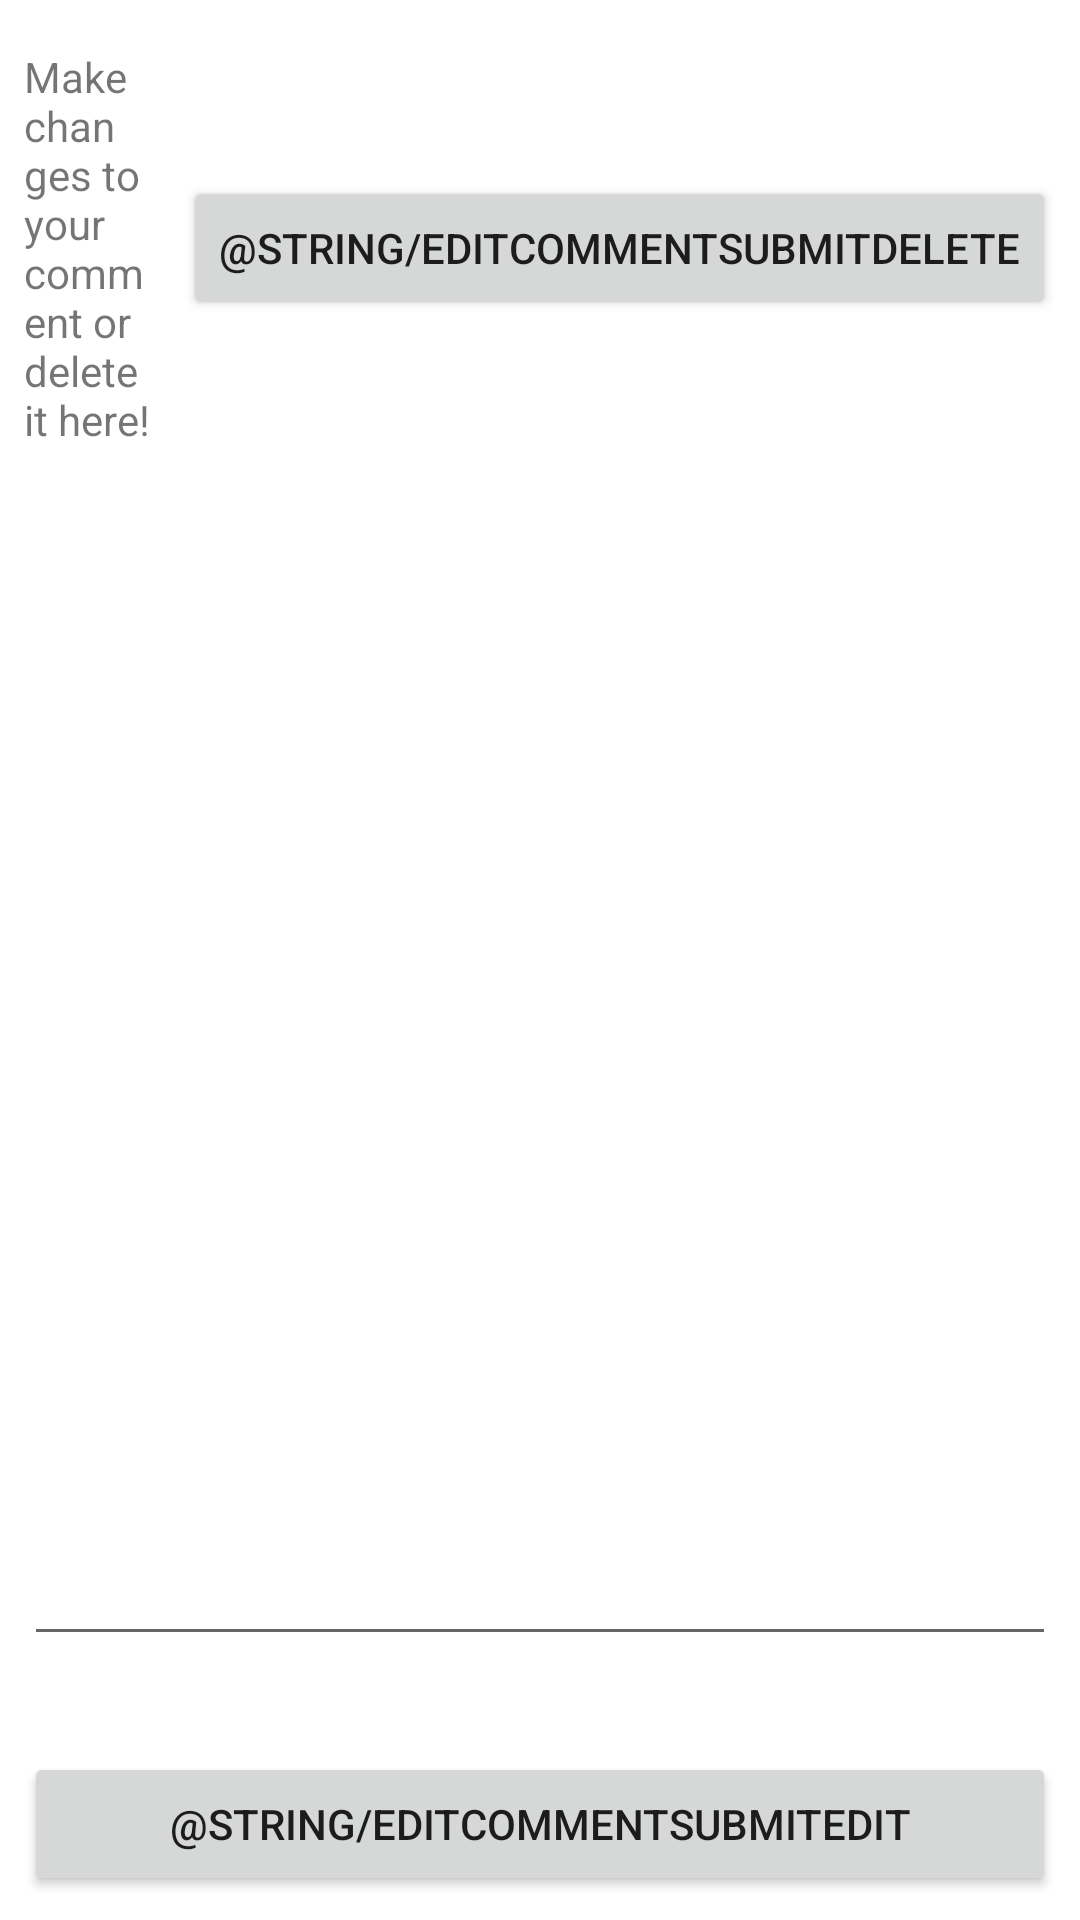

The Android layout XML behind this screen, and the referenced resources:
<!-- AndroidManifest.xml: application theme Theme.DatabaseExamProject -->
<!-- res/layout/fragment_edit_comment.xml -->
<?xml version="1.0" encoding="utf-8"?>
<androidx.constraintlayout.widget.ConstraintLayout xmlns:android="http://schemas.android.com/apk/res/android"
    xmlns:app="http://schemas.android.com/apk/res-auto"
    xmlns:tools="http://schemas.android.com/tools"
    android:layout_width="match_parent"
    android:layout_height="match_parent"
    tools:context=".EditCommentFragment" >

    <TextView
        android:id="@+id/textView_editCommentHeader"
        android:layout_width="0dp"
        android:layout_height="wrap_content"
        android:layout_marginStart="8dp"
        android:layout_marginTop="16dp"
        android:layout_marginEnd="8dp"
        android:text="Make changes to your comment or delete it here!"
        app:layout_constraintEnd_toStartOf="@+id/button_submitDeleteComment"
        app:layout_constraintStart_toStartOf="parent"
        app:layout_constraintTop_toTopOf="parent" />

    <Button
        android:id="@+id/button_submitDeleteComment"
        android:layout_width="wrap_content"
        android:layout_height="wrap_content"
        android:layout_marginEnd="8dp"
        android:text="@string/editCommentSubmitDelete"
        app:layout_constraintBottom_toBottomOf="@+id/textView_editCommentHeader"
        app:layout_constraintEnd_toEndOf="parent"
        app:layout_constraintTop_toTopOf="@+id/textView_editCommentHeader" />

    <EditText
        android:id="@+id/editText_commentEditText"
        android:layout_width="0dp"
        android:layout_height="0dp"
        android:layout_marginStart="8dp"
        android:layout_marginTop="32dp"
        android:layout_marginEnd="8dp"
        android:layout_marginBottom="32dp"
        android:ems="10"
        android:gravity="start|top"
        android:inputType="textMultiLine"
        app:layout_constraintBottom_toTopOf="@+id/button_submitEditComment"
        app:layout_constraintEnd_toEndOf="parent"
        app:layout_constraintStart_toStartOf="parent"
        app:layout_constraintTop_toBottomOf="@+id/textView_editCommentHeader" />

    <Button
        android:id="@+id/button_submitEditComment"
        android:layout_width="0dp"
        android:layout_height="wrap_content"
        android:layout_marginStart="8dp"
        android:layout_marginEnd="8dp"
        android:layout_marginBottom="8dp"
        android:text="@string/editCommentSubmitEdit"
        app:layout_constraintBottom_toBottomOf="parent"
        app:layout_constraintEnd_toEndOf="parent"
        app:layout_constraintStart_toStartOf="parent" />
</androidx.constraintlayout.widget.ConstraintLayout>
<!-- resources referenced by this layout -->
<resources>
  <style name="Theme.DatabaseExamProject" parent="Theme.MaterialComponents.DayNight.DarkActionBar">
          
          <item name="colorPrimary">@color/purple_500</item>
          <item name="colorPrimaryVariant">@color/purple_700</item>
          <item name="colorOnPrimary">@color/white</item>
          
          <item name="colorSecondary">@color/teal_200</item>
          <item name="colorSecondaryVariant">@color/teal_700</item>
          <item name="colorOnSecondary">@color/black</item>
          
          <item name="android:statusBarColor" tools:targetApi="l">?attr/colorPrimaryVariant</item>
  
  
          
      </style>
  <!-- not gathered from this repository: default colours our renderer supplied (Android Studio template values) -->
  <color name="purple_500">#FF6200EE</color>
  <color name="purple_700">#FF3700B3</color>
  <color name="teal_200">#FF03DAC5</color>
  <color name="teal_700">#FF018786</color>
  <color name="black">#FF000000</color>
  <color name="white">#FFFFFFFF</color>
</resources>
